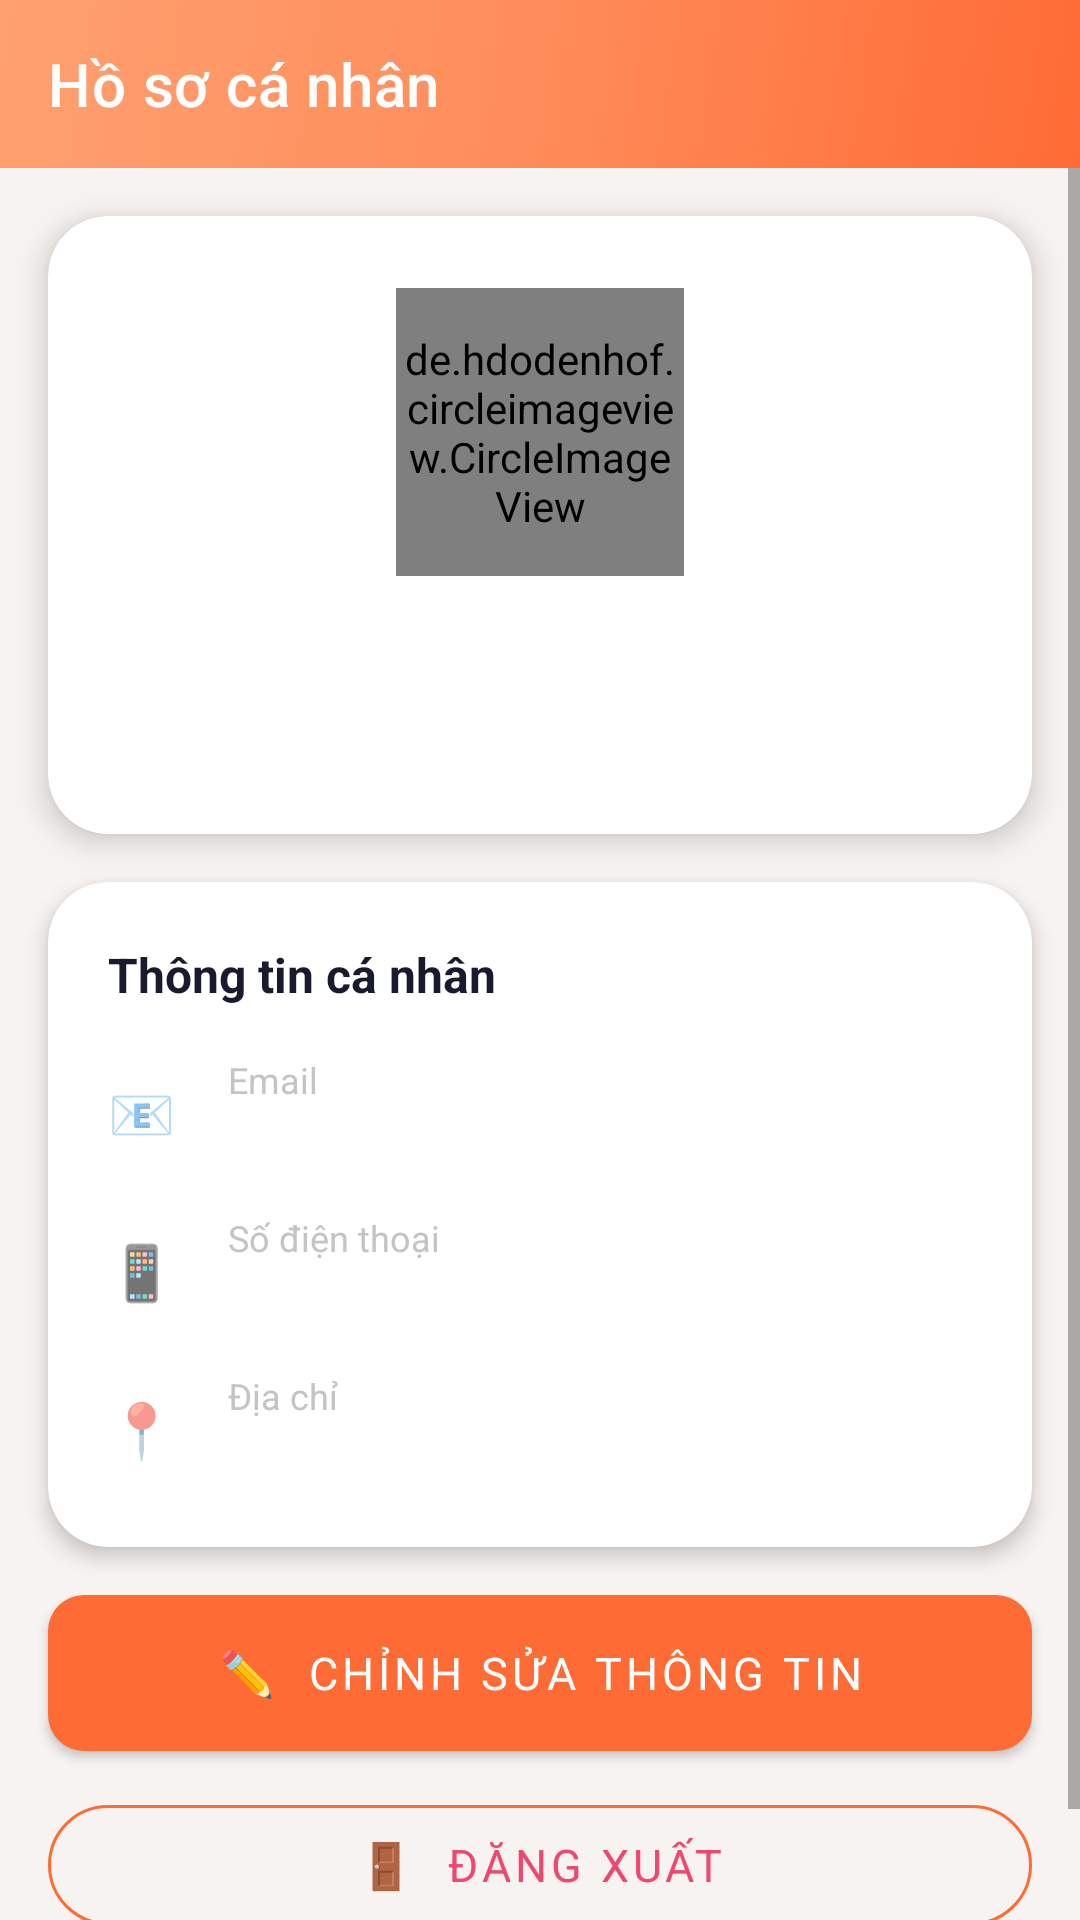

This screen was rendered from an Android layout file. Write that file and the resources it references.
<!-- AndroidManifest.xml: application theme Theme.Lab4 -->
<!-- res/layout/activity_user_profile.xml -->
<?xml version="1.0" encoding="utf-8"?>
<androidx.coordinatorlayout.widget.CoordinatorLayout
    xmlns:android="http://schemas.android.com/apk/res/android"
    xmlns:app="http://schemas.android.com/apk/res-auto"
    android:layout_width="match_parent"
    android:layout_height="match_parent"
    android:background="@color/bg_main">

    <com.google.android.material.appbar.AppBarLayout
        android:layout_width="match_parent"
        android:layout_height="wrap_content"
        android:background="@drawable/bg_gradient_header"
        app:elevation="0dp">
        <androidx.appcompat.widget.Toolbar
            android:id="@+id/toolbar"
            android:layout_width="match_parent"
            android:layout_height="?attr/actionBarSize"
            app:title="@string/profile_title"
            app:titleTextColor="@color/text_white"
            app:navigationIconTint="@color/text_white" />
    </com.google.android.material.appbar.AppBarLayout>

    <ScrollView
        android:layout_width="match_parent"
        android:layout_height="match_parent"
        app:layout_behavior="@string/appbar_scrolling_view_behavior">

        <LinearLayout
            android:layout_width="match_parent"
            android:layout_height="wrap_content"
            android:orientation="vertical"
            android:paddingBottom="32dp">

            
            <androidx.cardview.widget.CardView
                android:layout_width="match_parent"
                android:layout_height="wrap_content"
                android:layout_marginHorizontal="16dp"
                android:layout_marginTop="16dp"
                app:cardCornerRadius="20dp"
                app:cardElevation="6dp"
                app:cardBackgroundColor="@color/bg_card">

                <LinearLayout
                    android:layout_width="match_parent"
                    android:layout_height="wrap_content"
                    android:orientation="vertical"
                    android:gravity="center"
                    android:padding="24dp">

                    
                    <de.hdodenhof.circleimageview.CircleImageView
                        android:id="@+id/iv_avatar"
                        android:layout_width="96dp"
                        android:layout_height="96dp"
                        android:src="@drawable/ic_default_avatar"
                        app:civ_border_width="3dp"
                        app:civ_border_color="@color/primary" />

                    <TextView
                        android:id="@+id/tv_full_name"
                        android:layout_width="wrap_content"
                        android:layout_height="wrap_content"
                        android:textColor="@color/text_primary"
                        android:textSize="20sp"
                        android:textStyle="bold"
                        android:layout_marginTop="12dp" />

                    <TextView
                        android:id="@+id/tv_username"
                        android:layout_width="wrap_content"
                        android:layout_height="wrap_content"
                        android:textColor="@color/text_secondary"
                        android:textSize="14sp"
                        android:layout_marginTop="4dp" />

                </LinearLayout>
            </androidx.cardview.widget.CardView>

            
            <androidx.cardview.widget.CardView
                android:id="@+id/card_info"
                android:layout_width="match_parent"
                android:layout_height="wrap_content"
                android:layout_marginHorizontal="16dp"
                android:layout_marginTop="16dp"
                app:cardCornerRadius="20dp"
                app:cardElevation="4dp"
                app:cardBackgroundColor="@color/bg_card">

                <LinearLayout
                    android:layout_width="match_parent"
                    android:layout_height="wrap_content"
                    android:orientation="vertical"
                    android:padding="20dp">

                    <TextView
                        android:layout_width="wrap_content"
                        android:layout_height="wrap_content"
                        android:text="Thông tin cá nhân"
                        android:textColor="@color/text_primary"
                        android:textSize="16sp"
                        android:textStyle="bold"
                        android:layout_marginBottom="16dp" />

                    
                    <LinearLayout android:layout_width="match_parent" android:layout_height="wrap_content"
                        android:orientation="horizontal" android:gravity="center_vertical"
                        android:layout_marginBottom="14dp">
                        <TextView android:layout_width="28dp" android:layout_height="wrap_content"
                            android:text="📧" android:textSize="18sp" />
                        <LinearLayout android:layout_width="0dp" android:layout_height="wrap_content"
                            android:layout_weight="1" android:orientation="vertical"
                            android:layout_marginStart="12dp">
                            <TextView android:layout_width="wrap_content" android:layout_height="wrap_content"
                                android:text="@string/email" android:textColor="@color/text_hint"
                                android:textSize="12sp" />
                            <TextView android:id="@+id/tv_email" android:layout_width="wrap_content"
                                android:layout_height="wrap_content" android:textColor="@color/text_primary"
                                android:textSize="15sp" android:layout_marginTop="2dp" />
                        </LinearLayout>
                    </LinearLayout>

                    
                    <LinearLayout android:layout_width="match_parent" android:layout_height="wrap_content"
                        android:orientation="horizontal" android:gravity="center_vertical"
                        android:layout_marginBottom="14dp">
                        <TextView android:layout_width="28dp" android:layout_height="wrap_content"
                            android:text="📱" android:textSize="18sp" />
                        <LinearLayout android:layout_width="0dp" android:layout_height="wrap_content"
                            android:layout_weight="1" android:orientation="vertical"
                            android:layout_marginStart="12dp">
                            <TextView android:layout_width="wrap_content" android:layout_height="wrap_content"
                                android:text="@string/phone" android:textColor="@color/text_hint"
                                android:textSize="12sp" />
                            <TextView android:id="@+id/tv_phone" android:layout_width="wrap_content"
                                android:layout_height="wrap_content" android:textColor="@color/text_primary"
                                android:textSize="15sp" android:layout_marginTop="2dp" />
                        </LinearLayout>
                    </LinearLayout>

                    
                    <LinearLayout android:layout_width="match_parent" android:layout_height="wrap_content"
                        android:orientation="horizontal" android:gravity="center_vertical">
                        <TextView android:layout_width="28dp" android:layout_height="wrap_content"
                            android:text="📍" android:textSize="18sp" />
                        <LinearLayout android:layout_width="0dp" android:layout_height="wrap_content"
                            android:layout_weight="1" android:orientation="vertical"
                            android:layout_marginStart="12dp">
                            <TextView android:layout_width="wrap_content" android:layout_height="wrap_content"
                                android:text="@string/address" android:textColor="@color/text_hint"
                                android:textSize="12sp" />
                            <TextView android:id="@+id/tv_address" android:layout_width="wrap_content"
                                android:layout_height="wrap_content" android:textColor="@color/text_primary"
                                android:textSize="15sp" android:layout_marginTop="2dp" />
                        </LinearLayout>
                    </LinearLayout>

                </LinearLayout>
            </androidx.cardview.widget.CardView>

            
            <Button
                android:id="@+id/btn_edit_profile"
                android:layout_width="match_parent"
                android:layout_height="52dp"
                android:layout_marginHorizontal="16dp"
                android:layout_marginTop="16dp"
                android:background="@drawable/bg_button_primary"
                android:text="✏️  Chỉnh sửa thông tin"
                android:textColor="@color/text_white"
                android:textSize="15sp" />

            
            <Button
                android:id="@+id/btn_logout"
                style="@style/Widget.Lab4.Button.Outlined"
                android:layout_width="match_parent"
                android:layout_height="52dp"
                android:layout_marginHorizontal="16dp"
                android:layout_marginTop="12dp"
                android:text="🚪  Đăng xuất"
                android:textColor="@color/error"
                android:textSize="15sp" />

        </LinearLayout>
    </ScrollView>

</androidx.coordinatorlayout.widget.CoordinatorLayout>
<!-- resources referenced by this layout -->
<resources>
  <color name="bg_card">#FFFFFF</color>
  <color name="bg_main">#F7F3F0</color>
  <color name="error">#EF476F</color>
  <color name="primary">#FF6B35</color>
  <color name="text_hint">#C4C4C4</color>
  <color name="text_primary">#1A1A2E</color>
  <color name="text_secondary">#6B7280</color>
  <color name="text_white">#FFFFFF</color>
  <!-- drawable bg_button_primary (drawable) -->
  <?xml version="1.0" encoding="utf-8"?>
  <selector xmlns:android="http://schemas.android.com/apk/res/android">
      <item android:state_pressed="true">
          <shape android:shape="rectangle">
              <solid android:color="#E85D2A" />
              <corners android:radius="12dp" />
          </shape>
      </item>
      <item>
          <shape android:shape="rectangle">
              <gradient
                  android:angle="0"
                  android:startColor="#FF6B35"
                  android:endColor="#FF8C5A"
                  android:type="linear" />
              <corners android:radius="12dp" />
          </shape>
      </item>
  </selector>
  <!-- drawable bg_gradient_header (drawable) -->
  <?xml version="1.0" encoding="utf-8"?>
  <shape xmlns:android="http://schemas.android.com/apk/res/android"
      android:shape="rectangle">
      <gradient
          android:angle="135"
          android:startColor="#FF6B35"
          android:centerColor="#FF8C5A"
          android:endColor="#FFA070"
          android:type="linear" />
  </shape>
  <!-- drawable ic_default_avatar (drawable) -->
  <?xml version="1.0" encoding="utf-8"?>
  <vector xmlns:android="http://schemas.android.com/apk/res/android"
      android:width="96dp"
      android:height="96dp"
      android:viewportWidth="96"
      android:viewportHeight="96">
      
      <path android:fillColor="#FF6B35"
          android:pathData="M48,0 m-48,0 a48,48 0 1,0 96,0 a48,48 0 1,0 -96,0"/>
      
      <path android:fillColor="#FFFFFF"
          android:pathData="M48,18 m-10,0 a10,10 0 1,0 20,0 a10,10 0 1,0 -20,0"/>
      
      <path android:fillColor="#FFFFFF"
          android:pathData="M48,42 Q35,42 28,54 L28,70 L68,70 L68,54 Q61,42 48,42 Z"/>
  </vector>
  <string name="address">Địa chỉ</string>
  <string name="email">Email</string>
  <string name="phone">Số điện thoại</string>
  <string name="profile_title">Hồ sơ cá nhân</string>
  <style name="Widget.Lab4.Button.Outlined" parent="Widget.MaterialComponents.Button.OutlinedButton">
          <item name="strokeColor">@color/primary</item>
          <item name="cornerRadius">@dimen/radius_pill</item>
          <item name="android:textColor">@color/primary</item>
          <item name="android:textSize">@dimen/text_md</item>
      </style>
  <style name="Theme.Lab4" parent="Theme.MaterialComponents.DayNight.NoActionBar">
          <item name="colorPrimary">@color/primary</item>
          <item name="colorPrimaryVariant">@color/primary_dark</item>
          <item name="colorOnPrimary">@color/text_white</item>
          <item name="colorSecondary">@color/secondary</item>
          <item name="colorOnSecondary">@color/text_primary</item>
          <item name="android:statusBarColor">@color/primary</item>
          <item name="android:navigationBarColor">@color/nav_bg</item>
          <item name="android:windowBackground">@color/bg_main</item>
          <item name="android:fontFamily">sans-serif</item>
      </style>
  <dimen name="radius_pill">100dp</dimen>
  <dimen name="text_md">15sp</dimen>
  <color name="primary_dark">#E8521C</color>
  <color name="secondary">#FFBE0B</color>
  <color name="nav_bg">#FFFFFF</color>
</resources>
